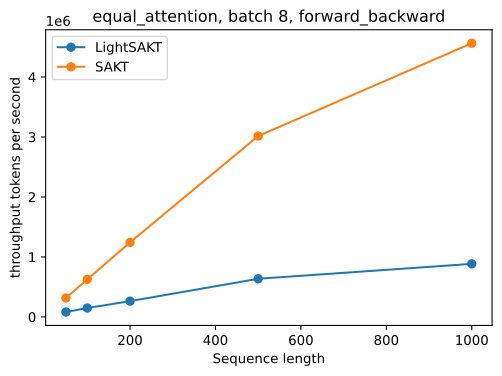

Data behind this chart, as committed beside it:
latency_ms_mean, latency_ms_std, baseline_allocated_bytes, baseline_reserved_bytes, peak_allocated_bytes, peak_reserved_bytes, scope, model, length, batch, width, heads, dropout, config_path, capacity, implementation, operation, parameters, serialized_bytes, throughput_tokens_per_second
4.854, 0.05619, 67551232, 140509184, 105342976, 140509184, equal_attention, LightSAKT, 50, 8, 64, 2, 0.0, , positional capacity equals benchmark len…, causal ELU+1 tree prefix scan, forward_backward, 16640, 69376, 82403
1.265, 0.02001, 67552768, 102760448, 102132224, 102760448, equal_attention, SAKT, 50, 8, 64, 2, 0.0, , positional capacity equals benchmark len…, dense MHA need_weights=True, forward_backward, 16640, 68496, 316310
5.388, 0.06061, 67858432, 142606336, 109954560, 142606336, equal_attention, LightSAKT, 100, 8, 64, 2, 0.0, , positional capacity equals benchmark len…, causal ELU+1 tree prefix scan, forward_backward, 16640, 69376, 148481
1.277, 0.04113, 67867648, 106954752, 103878656, 106954752, equal_attention, SAKT, 100, 8, 64, 2, 0.0, , positional capacity equals benchmark len…, dense MHA need_weights=True, forward_backward, 16640, 68496, 626476
6.066, 0.4979, 68472832, 165675008, 119177728, 165675008, equal_attention, LightSAKT, 200, 8, 64, 2, 0.0, , positional capacity equals benchmark len…, causal ELU+1 tree prefix scan, forward_backward, 16640, 69376, 263759
1.287, 0.03258, 68512256, 130023424, 108406272, 130023424, equal_attention, SAKT, 200, 8, 64, 2, 0.0, , positional capacity equals benchmark len…, dense MHA need_weights=True, forward_backward, 16640, 68496, 1243111
6.284, 0.0142, 70316032, 264241152, 193443840, 264241152, equal_attention, LightSAKT, 500, 8, 64, 2, 0.0, , positional capacity equals benchmark len…, causal ELU+1 tree prefix scan, forward_backward, 16640, 69376, 636502
1.326, 0.04253, 70565376, 153092096, 143238656, 153092096, equal_attention, SAKT, 500, 8, 64, 2, 0.0, , positional capacity equals benchmark len…, dense MHA need_weights=True, forward_backward, 16640, 68496, 3016361
9.037, 0.1247, 73388032, 471859200, 317351936, 471859200, equal_attention, LightSAKT, 1000, 8, 64, 2, 0.0, , positional capacity equals benchmark len…, causal ELU+1 tree prefix scan, forward_backward, 16640, 69376, 885267
1.753, 0.02641, 74387456, 417333248, 349308416, 417333248, equal_attention, SAKT, 1000, 8, 64, 2, 0.0, , positional capacity equals benchmark len…, dense MHA need_weights=True, forward_backward, 16640, 68496, 4564001
